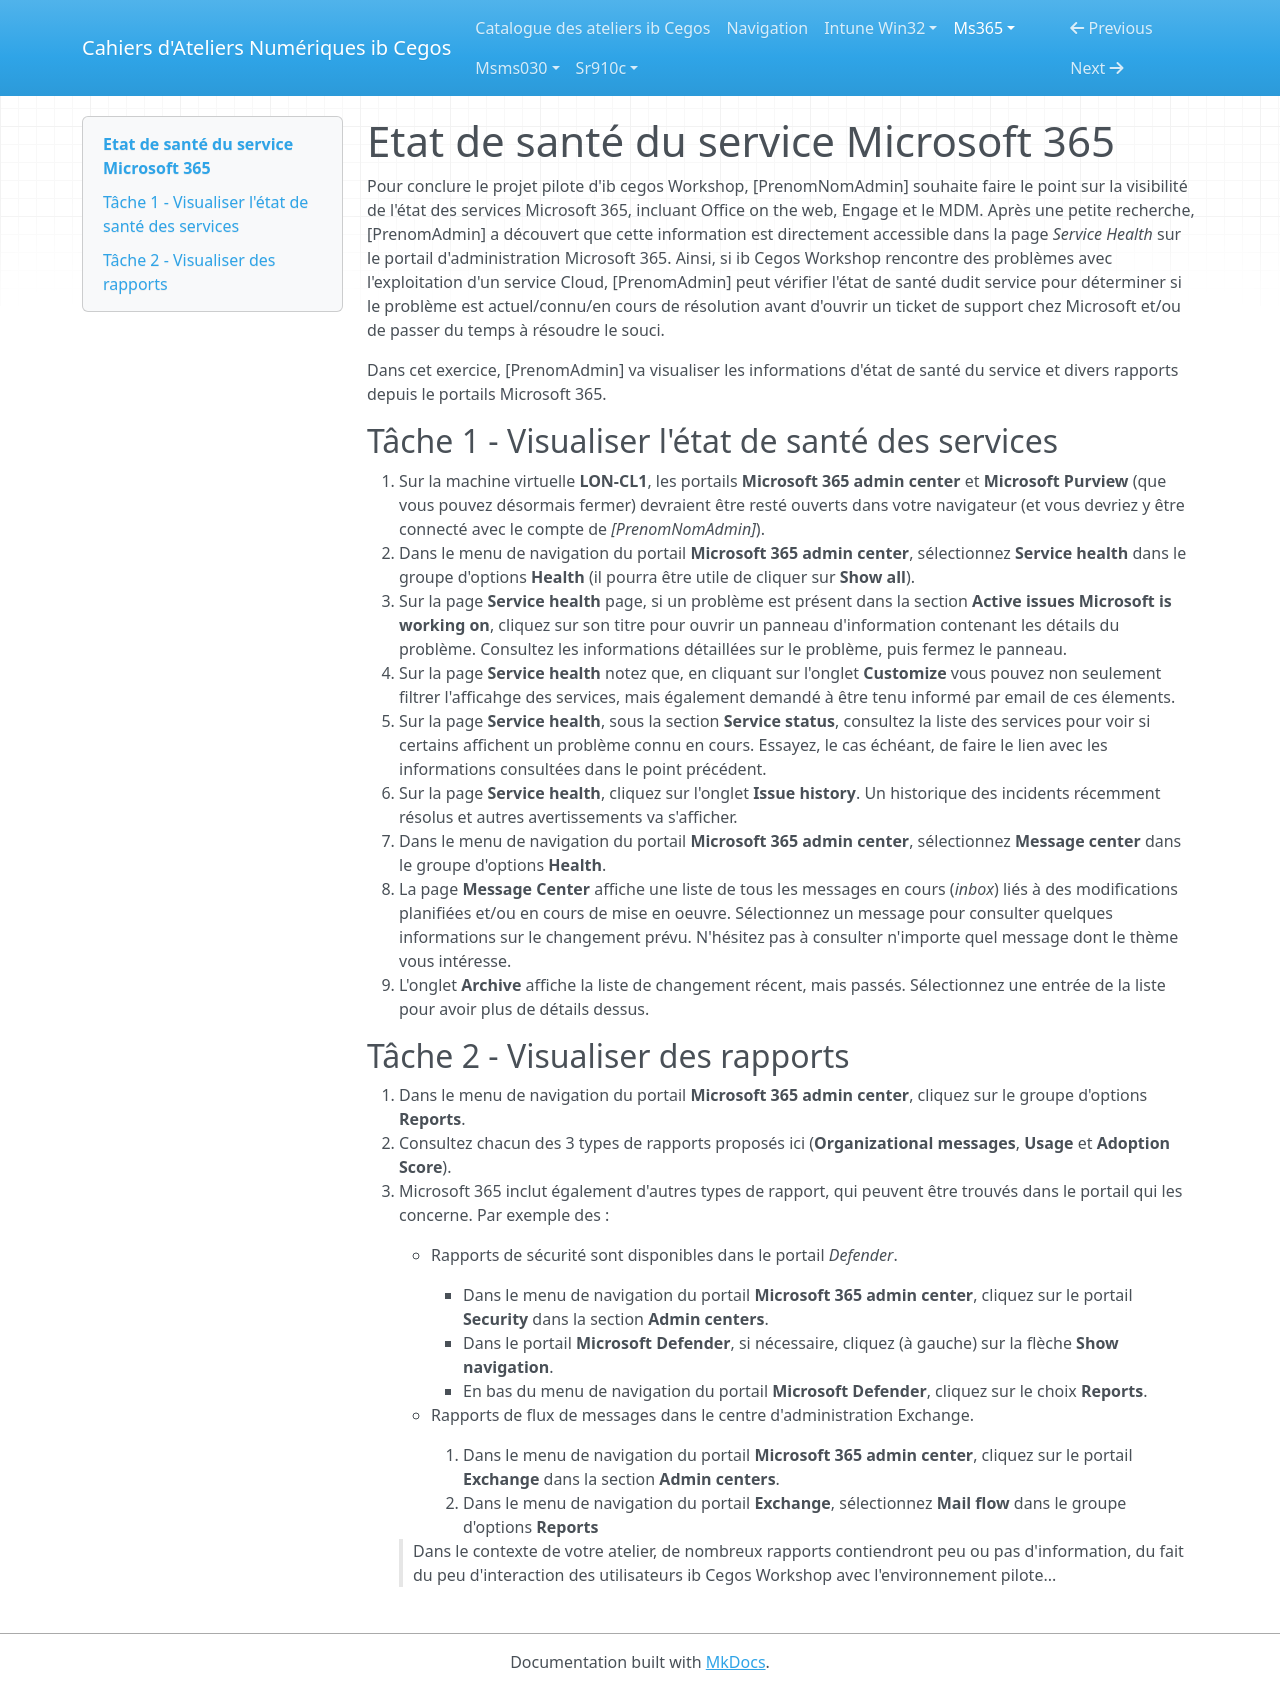

repository: Ib-Cegos/labs · page: ms365/a9e1/index.html · generator: mkdocs

---
Atelier: Etat de santé des services Microsoft 365
---

# Etat de santé du service Microsoft 365

Pour conclure le projet pilote d'ib cegos Workshop, [PrenomNomAdmin] souhaite faire le point sur la visibilité de l'état des services Microsoft 365, incluant Office on the web, Engage et le MDM. 
Après une petite recherche, [PrenomAdmin] a découvert que cette information est directement accessible dans la page *Service Health* sur le portail d'administration Microsoft 365. Ainsi, si ib Cegos Workshop rencontre des problèmes avec l'exploitation d'un service Cloud, [PrenomAdmin] peut vérifier l'état de santé dudit service pour déterminer si le problème est actuel/connu/en cours de résolution avant d'ouvrir un ticket de support chez Microsoft et/ou de passer du temps à résoudre le souci. 

Dans cet exercice, [PrenomAdmin] va visualiser les informations d'état de santé du service et divers rapports depuis le portails Microsoft 365.

## Tâche 1 - Visualiser l'état de santé des services

1. Sur la machine virtuelle **LON-CL1**, les portails **Microsoft 365 admin center** et **Microsoft Purview** (que vous pouvez désormais fermer) devraient être resté ouverts dans votre navigateur (et vous devriez y être connecté avec le compte de *[PrenomNomAdmin]*).
1. Dans le menu de navigation du portail **Microsoft 365 admin center**, sélectionnez **Service health** dans le groupe d'options **Health** (il pourra être utile de cliquer sur **Show all**).
1. Sur la page **Service health** page, si un problème est présent dans la section **Active issues Microsoft is working on**, cliquez sur son titre pour ouvrir un panneau d'information contenant les détails du problème. Consultez les informations détaillées sur le problème, puis fermez le panneau.
1. Sur la page **Service health** notez que, en cliquant sur l'onglet **Customize** vous pouvez non seulement filtrer l'afficahge des services, mais également demandé à être tenu informé par email de ces élements.
1. Sur la page **Service health**, sous la section **Service status**, consultez la liste des services pour voir si certains affichent un problème connu en cours. Essayez, le cas échéant, de faire le lien avec les informations consultées dans le point précédent.
1. Sur la page **Service health**, cliquez sur l'onglet **Issue history**. Un historique des incidents récemment résolus et autres avertissements va s'afficher.
1. Dans le menu de navigation du portail **Microsoft 365 admin center**, sélectionnez **Message center** dans le groupe d'options **Health**.
1. La page **Message Center** affiche une liste de tous les messages en cours (*inbox*) liés à des modifications planifiées et/ou en cours de mise en oeuvre. Sélectionnez un message pour consulter quelques informations sur le changement prévu. N'hésitez pas à consulter n'importe quel message dont le thème vous intéresse.
1. L'onglet **Archive** affiche la liste de changement récent, mais passés. Sélectionnez une entrée de la liste pour avoir plus de détails dessus.

## Tâche 2 - Visualiser des rapports

1. Dans le menu de navigation du portail **Microsoft 365 admin center**, cliquez sur le groupe d'options **Reports**.
1. Consultez chacun des 3 types de rapports proposés ici (**Organizational messages**, **Usage** et **Adoption Score**).
1. Microsoft 365 inclut également d'autres types de rapport, qui peuvent être trouvés dans le portail qui les concerne. Par exemple des :
	- Rapports de sécurité sont disponibles dans le portail *Defender*.
		- Dans le menu de navigation du portail **Microsoft 365 admin center**, cliquez sur le portail **Security** dans la section **Admin centers**.
		- Dans le portail **Microsoft Defender**, si nécessaire, cliquez (à gauche) sur la flèche **Show navigation**.
		- En bas du menu de navigation du portail **Microsoft Defender**, cliquez sur le choix **Reports**.

	- Rapports de flux de messages dans le centre d'administration Exchange.
		1. Dans le menu de navigation du portail **Microsoft 365 admin center**, cliquez sur le portail **Exchange** dans la section **Admin centers**.
		1. Dans le menu de navigation du portail **Exchange**, sélectionnez **Mail flow** dans le groupe d'options **Reports** 

	> Dans le contexte de votre atelier, de nombreux rapports contiendront peu ou pas d'information, du fait du peu d'interaction des utilisateurs ib Cegos Workshop avec l'environnement pilote...
